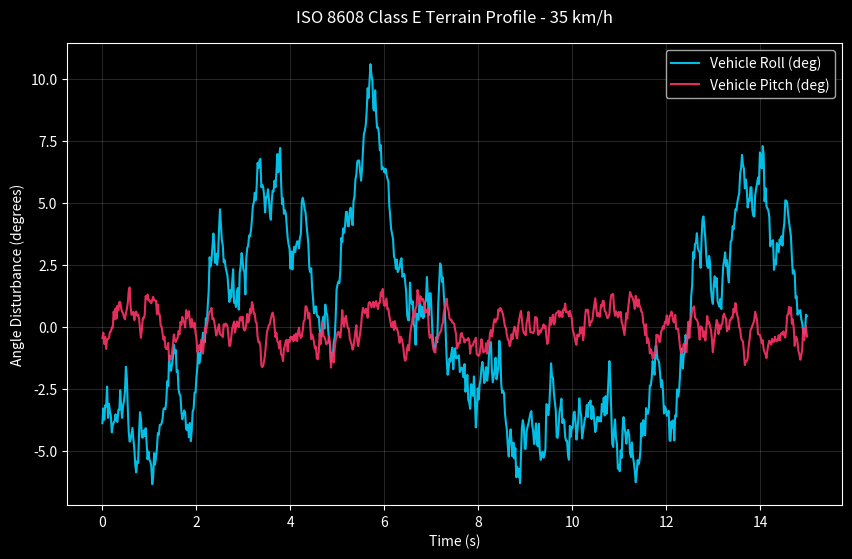

Write Python code to recreate this figure.
import numpy as np
import matplotlib.pyplot as plt
import pandas as pd
import os

class ISO8608Terrain:
    """
    ISO 8608 Road Surface Profile Generator.
    Generates hyper-realistic 6-DOF disturbances (mainly Roll/Pitch) based on spectral density.
    
    Road Classes (Degree of roughness):
    A: Very Good (Smooth Tarmac)
    C: Average (Rough Macadam/Dirt Road)
    E: Poor (Severe Off-Road / Tactical Terrain)
    """
    CLASSES = {
        'A': 16e-6,
        'C': 256e-6,
        'E': 4096e-6
    }
    
    def __init__(self, road_class='C', velocity_kph=40.0, wheelbase=2.5, track_width=1.8):
        self.road_class = road_class
        self.Gd_n0 = self.CLASSES.get(road_class.upper(), self.CLASSES['C'])
        self.v = velocity_kph / 3.6  # Convert to m/s
        self.L = wheelbase           # meters
        self.W = track_width         # meters
        
    def generate_profile(self, duration=10.0, dt=0.02):
        """Generates the Roll and Pitch arrays over time."""
        print(f"🌍 Generating ISO 8608 Class {self.road_class} Terrain at {self.v*3.6:.1f} km/h...")
        n_samples = int(duration / dt)
        time = np.linspace(0, duration, n_samples)
        
        # Spatial frequencies (cycles/meter) from 0.01 to 10 
        delta_n = 0.01
        n_space = np.arange(0.01, 10.0, delta_n)
        
        # Power Spectral Density (PSD) calculation
        Gd_n = self.Gd_n0 * (n_space / 0.1) ** (-2)
        
        # Amplitudes from PSD
        A = np.sqrt(2 * Gd_n * delta_n)
        
        # Generate left and right track elevations
        left_track = np.zeros(n_samples)
        right_track = np.zeros(n_samples)
        
        for i, ns in enumerate(n_space):
            phase_l = np.random.uniform(0, 2 * np.pi)
            phase_r = np.random.uniform(0, 2 * np.pi)
            
            omega = 2 * np.pi * ns * self.v
            left_track += A[i] * np.sin(omega * time + phase_l)
            right_track += A[i] * np.sin(omega * time + phase_r)
            
        # Delay rear tires based on wheelbase and velocity
        delay_idx = int((self.L / self.v) / dt)
        rear_left = np.pad(left_track, (delay_idx, 0))[:-delay_idx] if delay_idx > 0 else left_track
        rear_right = np.pad(right_track, (delay_idx, 0))[:-delay_idx] if delay_idx > 0 else right_track
        
        # Calculate Roll and Pitch (rad -> deg)
        roll_rad = np.arctan((left_track - right_track) / self.W)
        
        front_avg = (left_track + right_track) / 2
        rear_avg = (rear_left + rear_right) / 2
        pitch_rad = np.arctan((front_avg - rear_avg) / self.L)
        
        roll_deg = np.degrees(roll_rad)
        pitch_deg = np.degrees(pitch_rad)
        
        return pd.DataFrame({
            'Time': time,
            'Roll': roll_deg,
            'Pitch': pitch_deg,
            'Elevation_FL': left_track
        })

    def plot_profile(self, df: pd.DataFrame):
        plt.style.use('dark_background')
        fig, ax = plt.subplots(figsize=(10, 6))
        ax.plot(df['Time'], df['Roll'], label='Vehicle Roll (deg)', color='#00d4ff', alpha=0.9)
        ax.plot(df['Time'], df['Pitch'], label='Vehicle Pitch (deg)', color='#ff3366', alpha=0.9)
        
        ax.set_title(f"ISO 8608 Class {self.road_class} Terrain Profile - {self.v*3.6:.0f} km/h", color='white', pad=15)
        ax.set_xlabel("Time (s)")
        ax.set_ylabel("Angle Disturbance (degrees)")
        ax.legend()
        ax.grid(alpha=0.15)
        
        os.makedirs('analysis/reports', exist_ok=True)
        out_path = f'analysis/reports/terrain_class_{self.road_class.lower()}.png'
        plt.savefig(out_path, dpi=300, bbox_inches='tight', facecolor='#0d1117')
        print(f"📊 Terrain Profile saved to {out_path}")
        plt.show()

if __name__ == "__main__":
    # Test Severe Tactical Off-Road Profile
    terrain = ISO8608Terrain(road_class='E', velocity_kph=35.0)
    df = terrain.generate_profile(duration=15.0)
    terrain.plot_profile(df)
